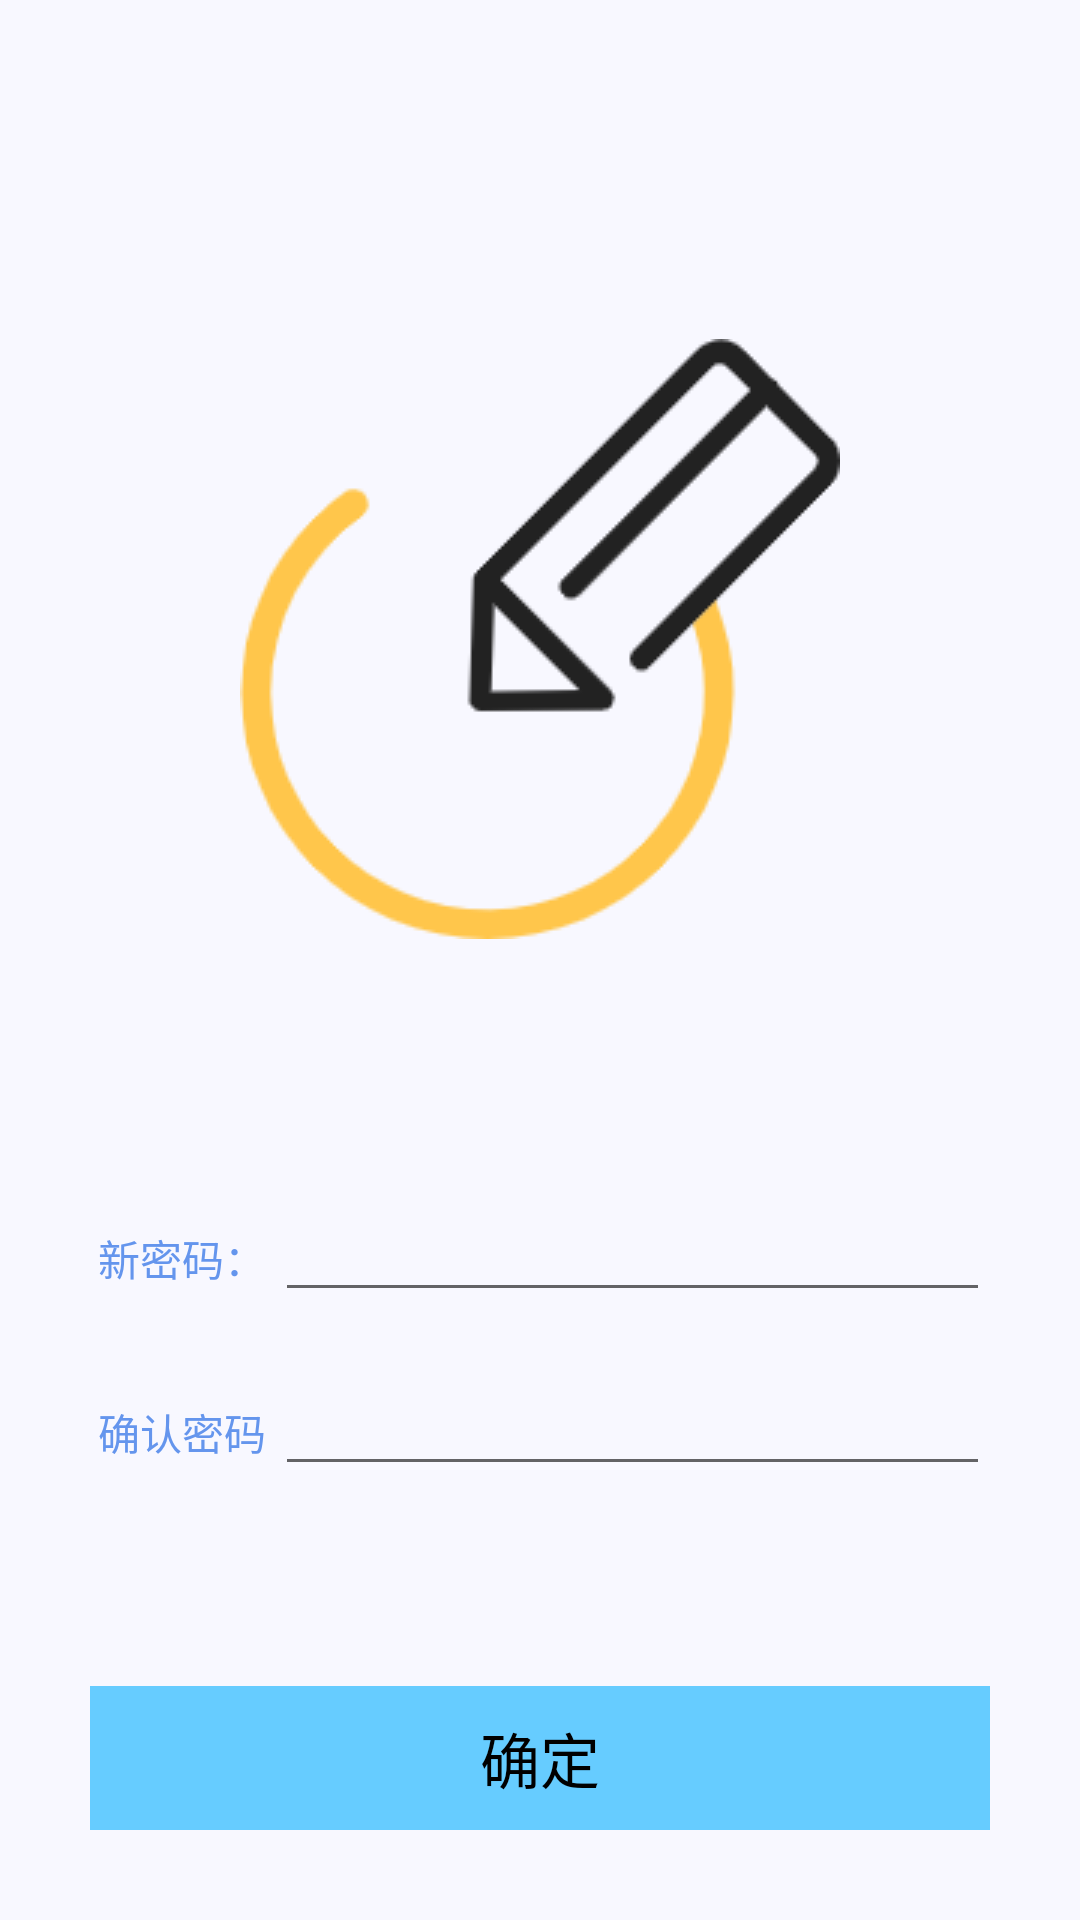

Reconstruct the res/layout file that produces this screen, plus the resources it refers to.
<!-- AndroidManifest.xml: application theme AppTheme -->
<!-- res/layout/forget_passwd_2.xml -->
<?xml version="1.0" encoding="utf-8"?>
<LinearLayout xmlns:android="http://schemas.android.com/apk/res/android"
    xmlns:app="http://schemas.android.com/apk/res-auto"
    xmlns:tools="http://schemas.android.com/tools"
    android:layout_width="match_parent"
    android:layout_height="match_parent"
    android:orientation="vertical"
    android:layout_alignParentTop="true"
    android:padding="30dp"    >

    <ImageView
        android:id="@+id/imageView23"
        android:layout_width="match_parent"
        android:layout_height="wrap_content"
        android:layout_weight="10"
        android:scaleType="center"
        android:src="@drawable/logo" />

    <LinearLayout
        android:layout_width="match_parent"
        android:layout_height="wrap_content"
        android:layout_weight="1"
        android:orientation="horizontal"
        android:scaleType="center">

        <TextView
            android:layout_width="wrap_content"
            android:layout_height="wrap_content"
            android:layout_weight="1"
            android:gravity="center"
            android:text="新密码："
            android:textColor="@color/CornflowerBlue" />

        <EditText
            android:id="@+id/modify_passwd"
            android:layout_width="wrap_content"
            android:layout_height="wrap_content"
            android:layout_weight="5"
            android:ems="10"
            android:inputType="textPassword" />
    </LinearLayout>

    <LinearLayout
        android:layout_width="match_parent"
        android:layout_height="wrap_content"
        android:layout_weight="1"
        android:orientation="horizontal"
        android:scaleType="center">

        <TextView
            android:layout_width="wrap_content"
            android:layout_height="wrap_content"
            android:text="确认密码"
            android:layout_weight="1"
            android:gravity="center"
            android:textColor="@color/CornflowerBlue" />
        <EditText
            android:id="@+id/modify_passwd_again"
            android:layout_width="wrap_content"
            android:layout_height="wrap_content"
            android:layout_weight="5"
            android:ems="10"
            android:inputType="textPassword" />


    </LinearLayout>


    <LinearLayout
        android:layout_width="match_parent"
        android:layout_height="wrap_content"
        android:gravity="center"
        android:layout_marginTop="50dp">

        <Button
            android:id="@+id/btn_modify2"
            android:layout_width="match_parent"
            android:layout_height="wrap_content"
            android:background="#66CCFF"
            android:text="确定"
            android:textSize="20sp" />
    </LinearLayout>



</LinearLayout>
<!-- resources referenced by this layout -->
<resources>
  <color name="CornflowerBlue">#6495ED</color>
  <!-- drawable logo: png bitmap (drawable, 11080 bytes) -->
  <style name="AppTheme" parent="Theme.AppCompat.Light.NoActionBar">
          
          <item name="colorPrimaryDark">@color/DeepSkyBlue</item>
          
          <item name="colorAccent">@color/DeepSkyBlue</item>
          
          <item name="android:windowBackground">@color/GhostWhite</item>
  
  
  
  
          
          <item name="android:textColorPrimary">@color/black</item>
  
  
  
      </style>
  <color name="DeepSkyBlue">#00BFFF</color>
  <color name="GhostWhite">#F8F8FF</color>
  <color name="black">#FF000000</color>
</resources>
